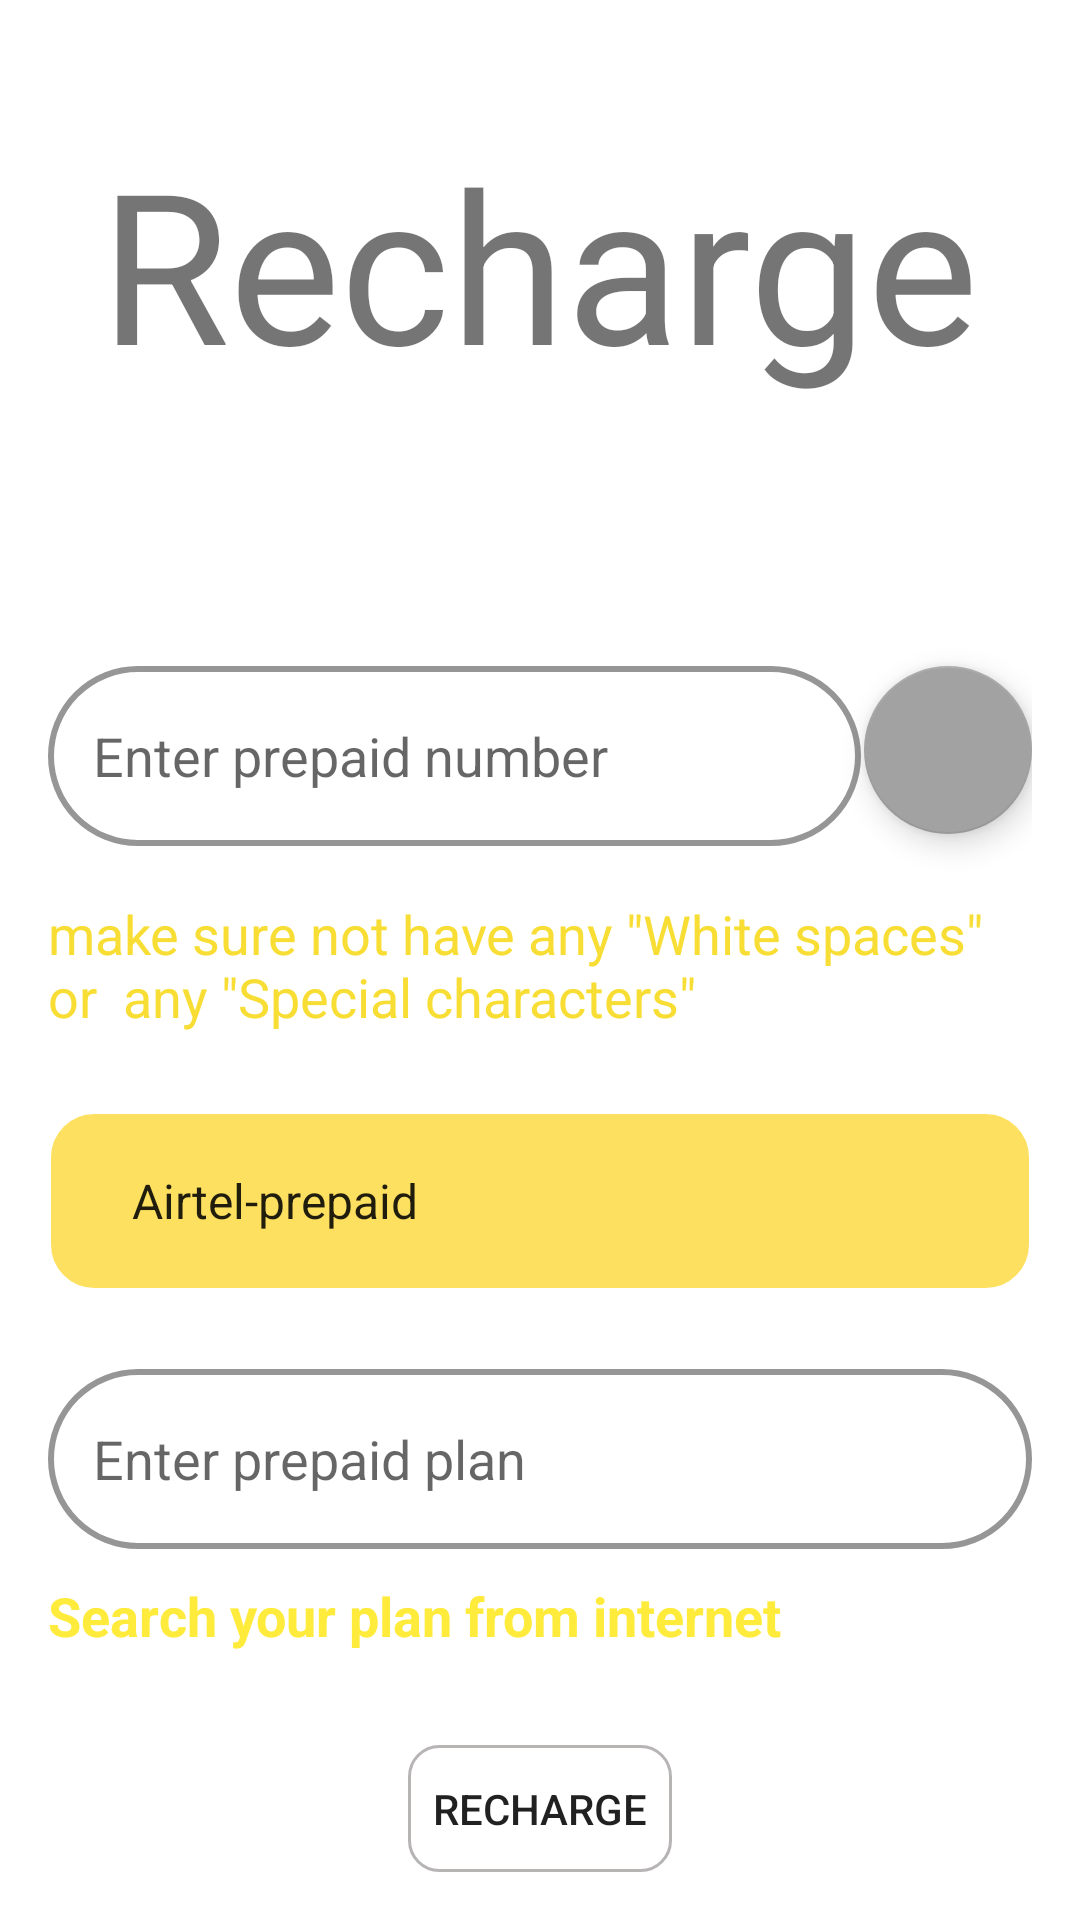

Here is an Android app screen rendered from its layout file. Give the layout XML and the strings, colors and styles it references.
<!-- AndroidManifest.xml: application theme Theme.Project1 -->
<!-- res/layout/activity_recharge.xml -->
<?xml version="1.0" encoding="utf-8"?>
<RelativeLayout xmlns:android="http://schemas.android.com/apk/res/android"
    xmlns:app="http://schemas.android.com/apk/res-auto"
    xmlns:tools="http://schemas.android.com/tools"
    android:layout_width="match_parent"
    android:layout_height="wrap_content"
    android:padding="16dp"
    tools:context=".recharge">

    <TextView
        android:id="@+id/rechargetv"
        android:layout_width="wrap_content"
        android:layout_height="wrap_content"
        android:layout_centerHorizontal="true"
        android:layout_marginTop="25dp"
        android:text="Recharge"
        android:textSize="70sp" />

    <LinearLayout
        android:id="@+id/linear1"
        android:layout_width="match_parent"
        android:layout_height="70dp"
        android:layout_below="@+id/rechargetv"
        android:layout_marginTop="80dp"

        android:layout_marginEnd="1dp"
        android:layout_toStartOf="@+id/MycontactList"
        android:orientation="horizontal">

        <EditText
            android:id="@+id/phNum"
            android:layout_width="match_parent"
            android:layout_height="60dp"
            android:layout_below="@+id/rechargetv"
            android:layout_centerHorizontal="true"
            android:layout_marginTop="8dp"
            android:background="@drawable/input_bg"
            android:hint="Enter prepaid number"
            android:inputType="phone"
            android:paddingStart="15dp" />

    </LinearLayout>

    <TextView
        android:id="@+id/planstv"
        android:layout_width="wrap_content"
        android:layout_height="wrap_content"
        android:layout_below="@+id/plan"
        android:layout_alignStart="@+id/plan"
        android:layout_marginStart="0dp"
        android:layout_marginTop="10dp"
        android:onClick="searchPlans"
        android:text="Search your plan from internet"
        android:textColor="#FFEB3B"
        android:textSize="18sp"
        android:textStyle="bold"
        tools:ignore="TouchTargetSizeCheck" />

    <com.google.android.material.floatingactionbutton.FloatingActionButton
        android:id="@+id/MycontactList"
        android:layout_width="60dp"
        android:layout_height="60dp"
        android:layout_below="@+id/rechargetv"
        android:layout_alignParentEnd="true"
        android:layout_marginTop="88dp"
        android:clickable="true"
        app:srcCompat="@drawable/ic_baseline_contact"
        tools:ignore="SpeakableTextPresentCheck" />


    <EditText
        android:id="@+id/plan"
        android:layout_width="match_parent"
        android:layout_height="60dp"
        android:layout_below="@+id/spinner"
        android:layout_alignStart="@+id/spinner"
        android:layout_alignEnd="@+id/spinner"
        android:layout_marginStart="0dp"
        android:layout_marginTop="26dp"
        android:background="@drawable/input_bg"
        android:hint="Enter prepaid plan"
        android:inputType="phone"
        android:paddingStart="15dp" />

    <Spinner
        android:id="@+id/spinner"
        android:layout_width="match_parent"
        android:layout_height="60dp"
        android:layout_below="@+id/textView6"
        android:layout_alignStart="@+id/textView6"
        android:layout_alignEnd="@+id/textView6"
        android:layout_marginStart="0dp"
        android:layout_marginTop="26dp"
        android:layout_marginEnd="0dp"
        android:background="@drawable/spinner_background"
        android:backgroundTint="@color/white"
        android:backgroundTintMode="multiply"
        android:dropDownSelector="@color/cardview_dark_background"
        android:entries="@array/spinner_array"
        android:paddingStart="20dp"
        android:popupBackground="@drawable/pop_background" />

    <Button
        android:id="@+id/rechargebtn"
        android:layout_width="wrap_content"
        android:layout_height="wrap_content"
        android:layout_below="@+id/planstv"
        android:layout_centerHorizontal="true"
        android:layout_marginTop="31dp"
        android:background="@drawable/floating_button_btn"
        android:text="Recharge"
        android:onClick="rechargeFunction"/>

    <TextView
        android:id="@+id/textView6"
        android:layout_width="wrap_content"
        android:layout_height="wrap_content"
        android:layout_below="@+id/linear1"
        android:layout_alignStart="@+id/linear1"
        android:layout_marginStart="0dp"
        android:layout_marginTop="15dp"
        android:text="make sure not have any &quot;White spaces&quot; or  any &quot;Special characters&quot;"
        android:textColor="@color/yellow"
        android:textSize="18sp" />

</RelativeLayout>
<!-- resources referenced by this layout -->
<resources>
  <string-array name="spinner_array">
          <item>Airtel-prepaid</item>
          <item>BSNL-prepaid</item>
          <item>Jio-prepaid</item>
          <item>Vi-prepaid</item>
      </string-array>
  <color name="white">#FFFFFFFF</color>
  <color name="yellow">#F8DE34</color>
  <!-- drawable floating_button_btn (drawable) -->
  <?xml version="1.0" encoding="utf-8"?>
  <shape xmlns:android="http://schemas.android.com/apk/res/android">
      <stroke android:color="#B7B4B4" android:width="1dp"/>
      <corners android:radius="10dp"/>
  
  </shape>
  <!-- drawable input_bg (drawable) -->
  <?xml version="1.0" encoding="utf-8"?>
  <shape xmlns:android="http://schemas.android.com/apk/res/android">
  <stroke android:color="#969696" android:width="2dp"/>
      <corners android:radius="70dp"/>
  
  </shape>
  <!-- drawable pop_background (drawable) -->
  <?xml version="1.0" encoding="utf-8"?>
  <shape xmlns:android="http://schemas.android.com/apk/res/android">
      <stroke android:color="@color/white" android:width="1dp"/>
      <corners android:radius="15dp"/>
      <solid android:color="#BA8200"/>
  
  </shape>
  <!-- drawable spinner_background (drawable) -->
  <?xml version="1.0" encoding="utf-8"?>
  <shape xmlns:android="http://schemas.android.com/apk/res/android">
      <stroke android:color="@color/white" android:width="1dp"/>
      <corners android:radius="15dp"/>
      <solid android:color="#C9FDD835"/>
  
  </shape>
  <style name="Theme.Project1" parent="Theme.MaterialComponents.DayNight.DarkActionBar">
          
          <item name="colorPrimary">@color/black</item>
          <item name="colorPrimaryVariant">@color/purple_700</item>
          <item name="colorOnPrimary">@color/white</item>
          
          <item name="colorSecondary">#A2A2A2</item>
          <item name="colorSecondaryVariant">@color/teal_200</item>
          <item name="colorOnSecondary">@color/black</item>
          
          <item name="android:statusBarColor" tools:targetApi="l">#A09D9D</item>
          
      </style>
  <color name="black">#FF000000</color>
  <color name="purple_700">#FF3700B3</color>
  <color name="teal_200">#FF03DAC5</color>
</resources>
